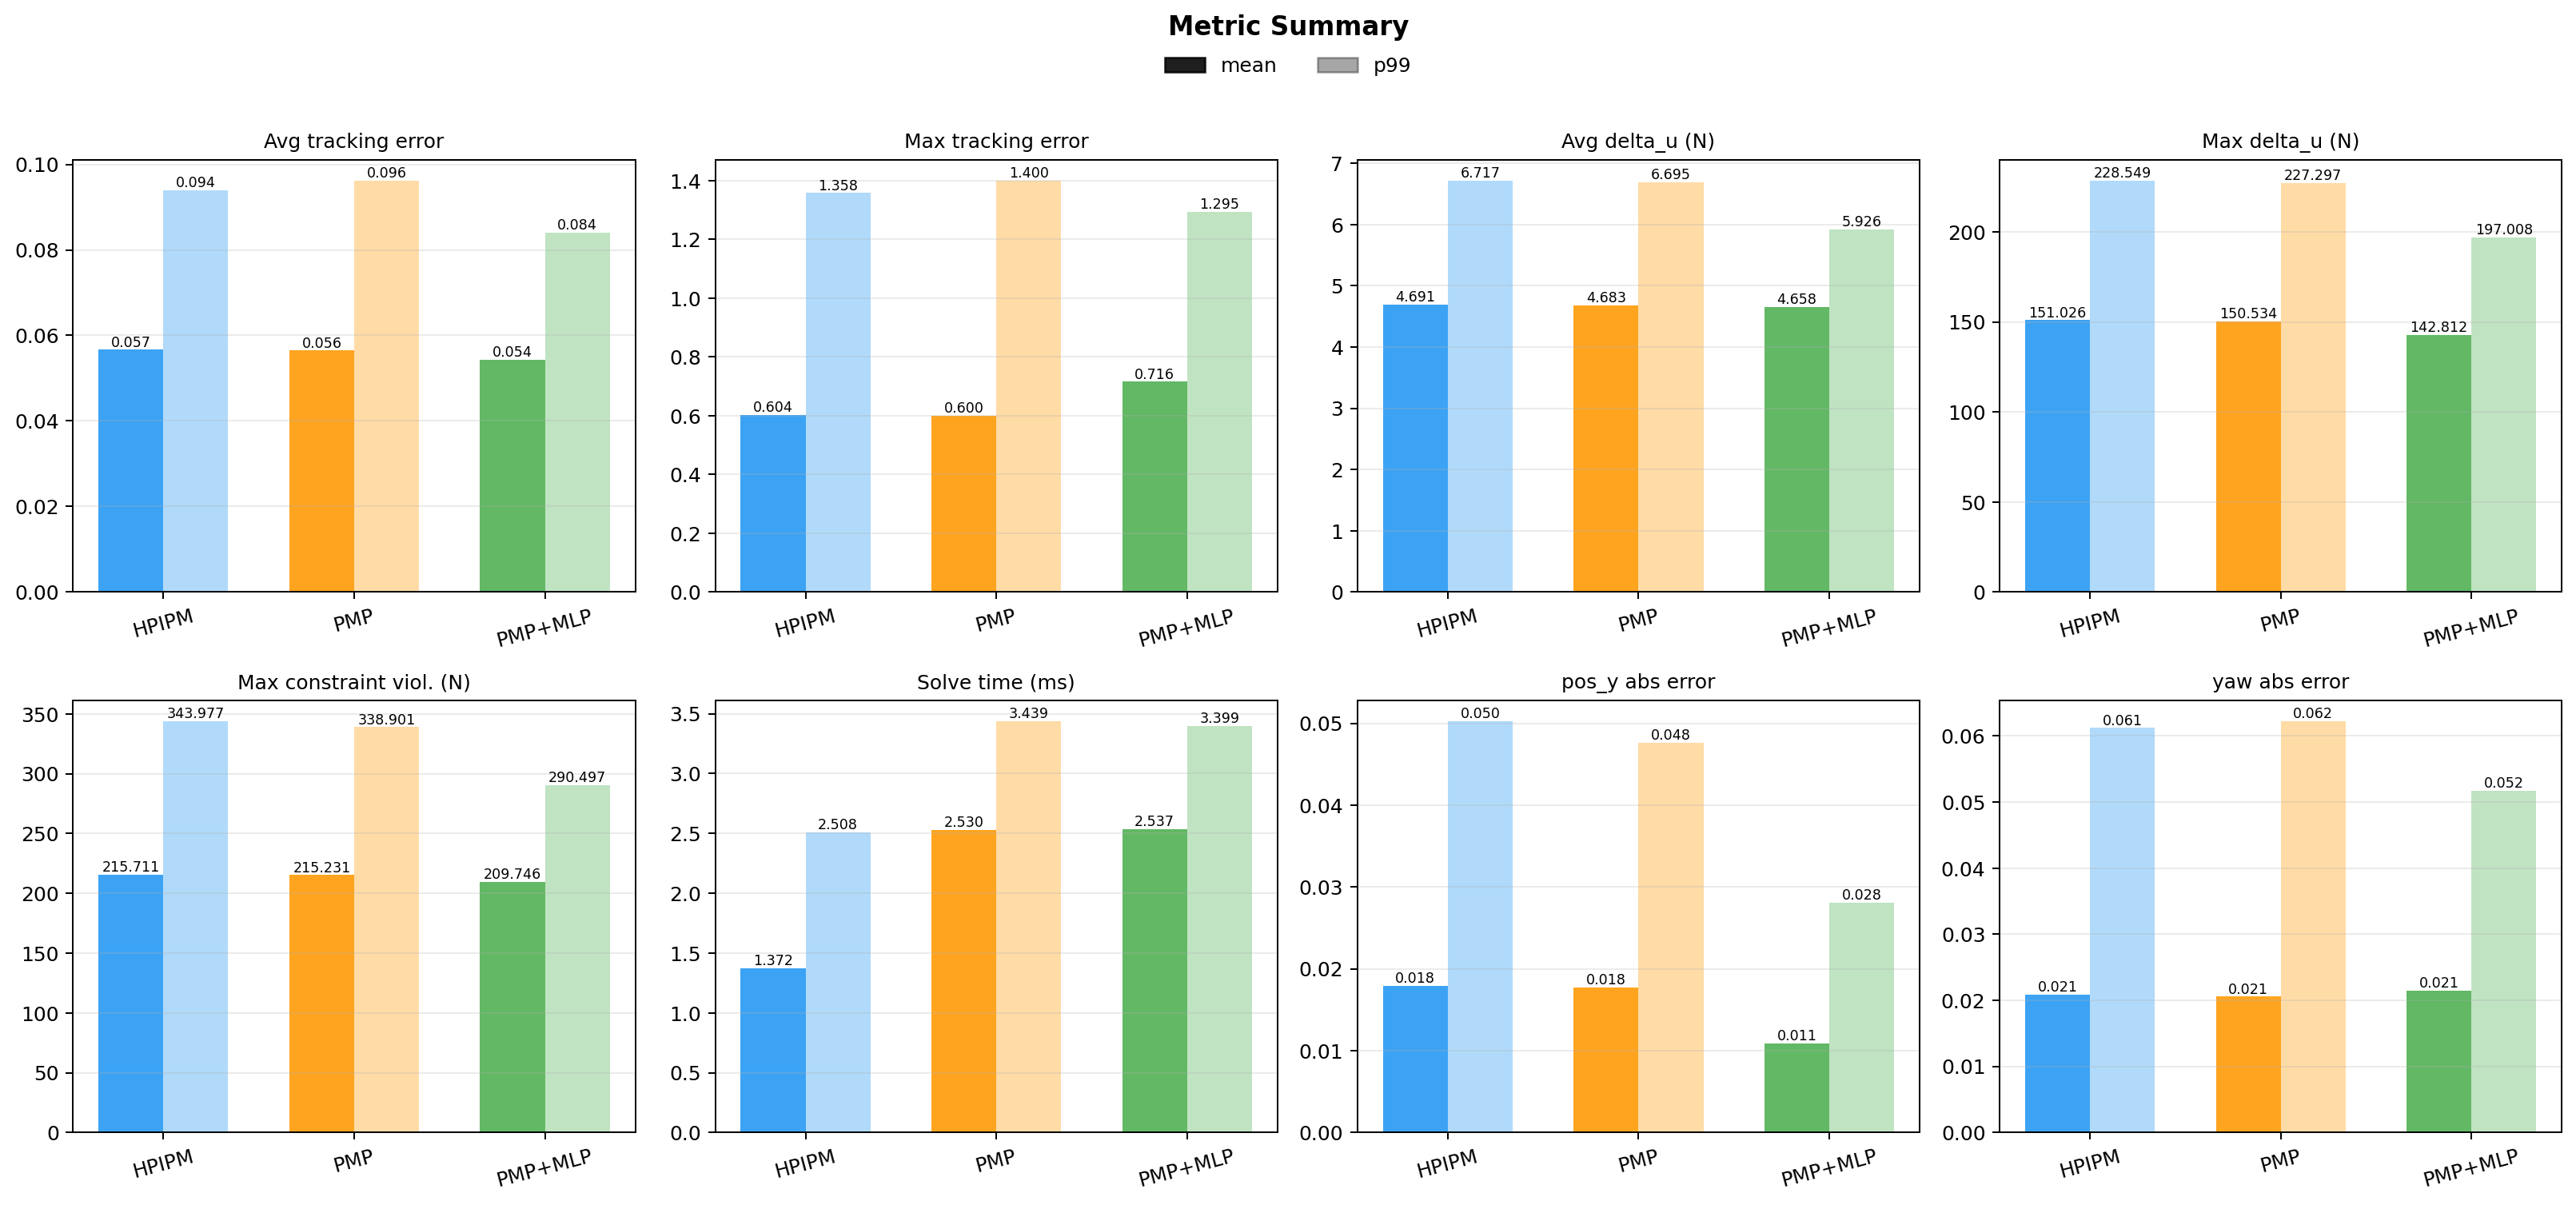

The data file committed next to this chart (first rows):
method, metric, rows, mean, median, p90, p95, p99
HPIPM, avg_delta_u, 1970, 4.691, 4.741, 5.296, 5.543, 6.717
HPIPM, avg_tracking_error, 1970, 0.05667, 0.05514, 0.0681, 0.07371, 0.09396
HPIPM, err_pos_y, 1970, 0.01795, 0.01572, 0.02969, 0.03453, 0.05027
HPIPM, err_yaw, 1970, 0.02084, 0.01854, 0.03767, 0.04537, 0.06123
HPIPM, max_constraint_violation, 1970, 215.7, 211.3, 254.8, 271, 344
HPIPM, max_delta_u, 1970, 151, 148.5, 179.9, 191.1, 228.5
HPIPM, max_tracking_error, 1970, 0.6037, 0.5096, 1.019, 1.132, 1.358
HPIPM, solve_time_ms, 1970, 1.372, 1.332, 1.847, 2.107, 2.508
PMP, avg_delta_u, 1970, 4.683, 4.733, 5.268, 5.488, 6.695
PMP, avg_tracking_error, 1970, 0.05647, 0.05485, 0.06737, 0.07346, 0.0962
PMP, err_pos_y, 1970, 0.01772, 0.0155, 0.02909, 0.03296, 0.04762
PMP, err_yaw, 1970, 0.02057, 0.01834, 0.03676, 0.0442, 0.06227
PMP, max_constraint_violation, 1970, 215.2, 211.4, 251.6, 264.7, 338.9
PMP, max_delta_u, 1970, 150.5, 148.8, 177.6, 187.4, 227.3
PMP, max_tracking_error, 1970, 0.5999, 0.4974, 1.004, 1.112, 1.4
PMP, solve_time_ms, 1970, 2.53, 2.519, 3.152, 3.239, 3.439
PMP+MLP, avg_delta_u, 1969, 4.658, 4.741, 5.471, 5.681, 5.926
PMP+MLP, avg_tracking_error, 1969, 0.05434, 0.0537, 0.06804, 0.07555, 0.08408
PMP+MLP, err_pos_y, 1969, 0.01088, 0.0109, 0.01358, 0.01495, 0.02812
PMP+MLP, err_yaw, 1969, 0.02147, 0.01922, 0.03535, 0.04213, 0.05172
PMP+MLP, max_constraint_violation, 1969, 209.7, 201.6, 262, 271.4, 290.5
PMP+MLP, max_delta_u, 1969, 142.8, 135, 175.4, 184.4, 197
PMP+MLP, max_tracking_error, 1969, 0.7157, 0.7152, 1.186, 1.23, 1.295
PMP+MLP, solve_time_ms, 1969, 2.537, 2.541, 3.093, 3.191, 3.399
